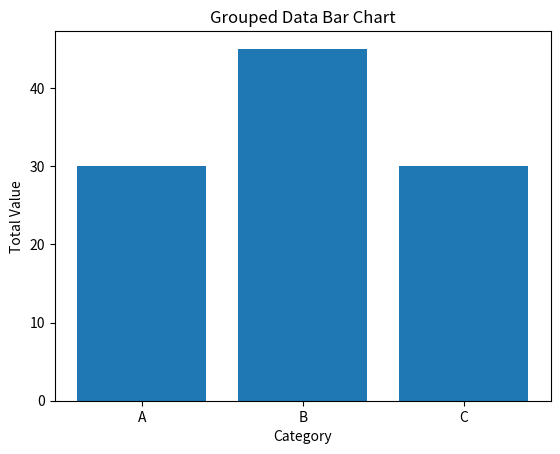

Write Python code to recreate this figure.
import matplotlib.pyplot as plt

def group_data(categories, values):
    grouped_data = {}
    for cat, val in zip(categories, values):
        grouped_data[cat] = grouped_data.get(cat, 0) + val
    return grouped_data

def plot_grouped_data(grouped_data):
    plt.bar(grouped_data.keys(), grouped_data.values())
    plt.xlabel("Category")
    plt.ylabel("Total Value")
    plt.title("Grouped Data Bar Chart")
    plt.savefig("output.png")
    plt.close()

def main():
    categories = ["A", "B", "A", "C", "B", "A"]
    values = [10, 20, 15, 30, 25, 5]

    grouped = group_data(categories, values)
    print("Grouped Data:", grouped)

    plot_grouped_data(grouped)
    print("Graph saved as output.png")

if __name__ == "__main__":
    main()
